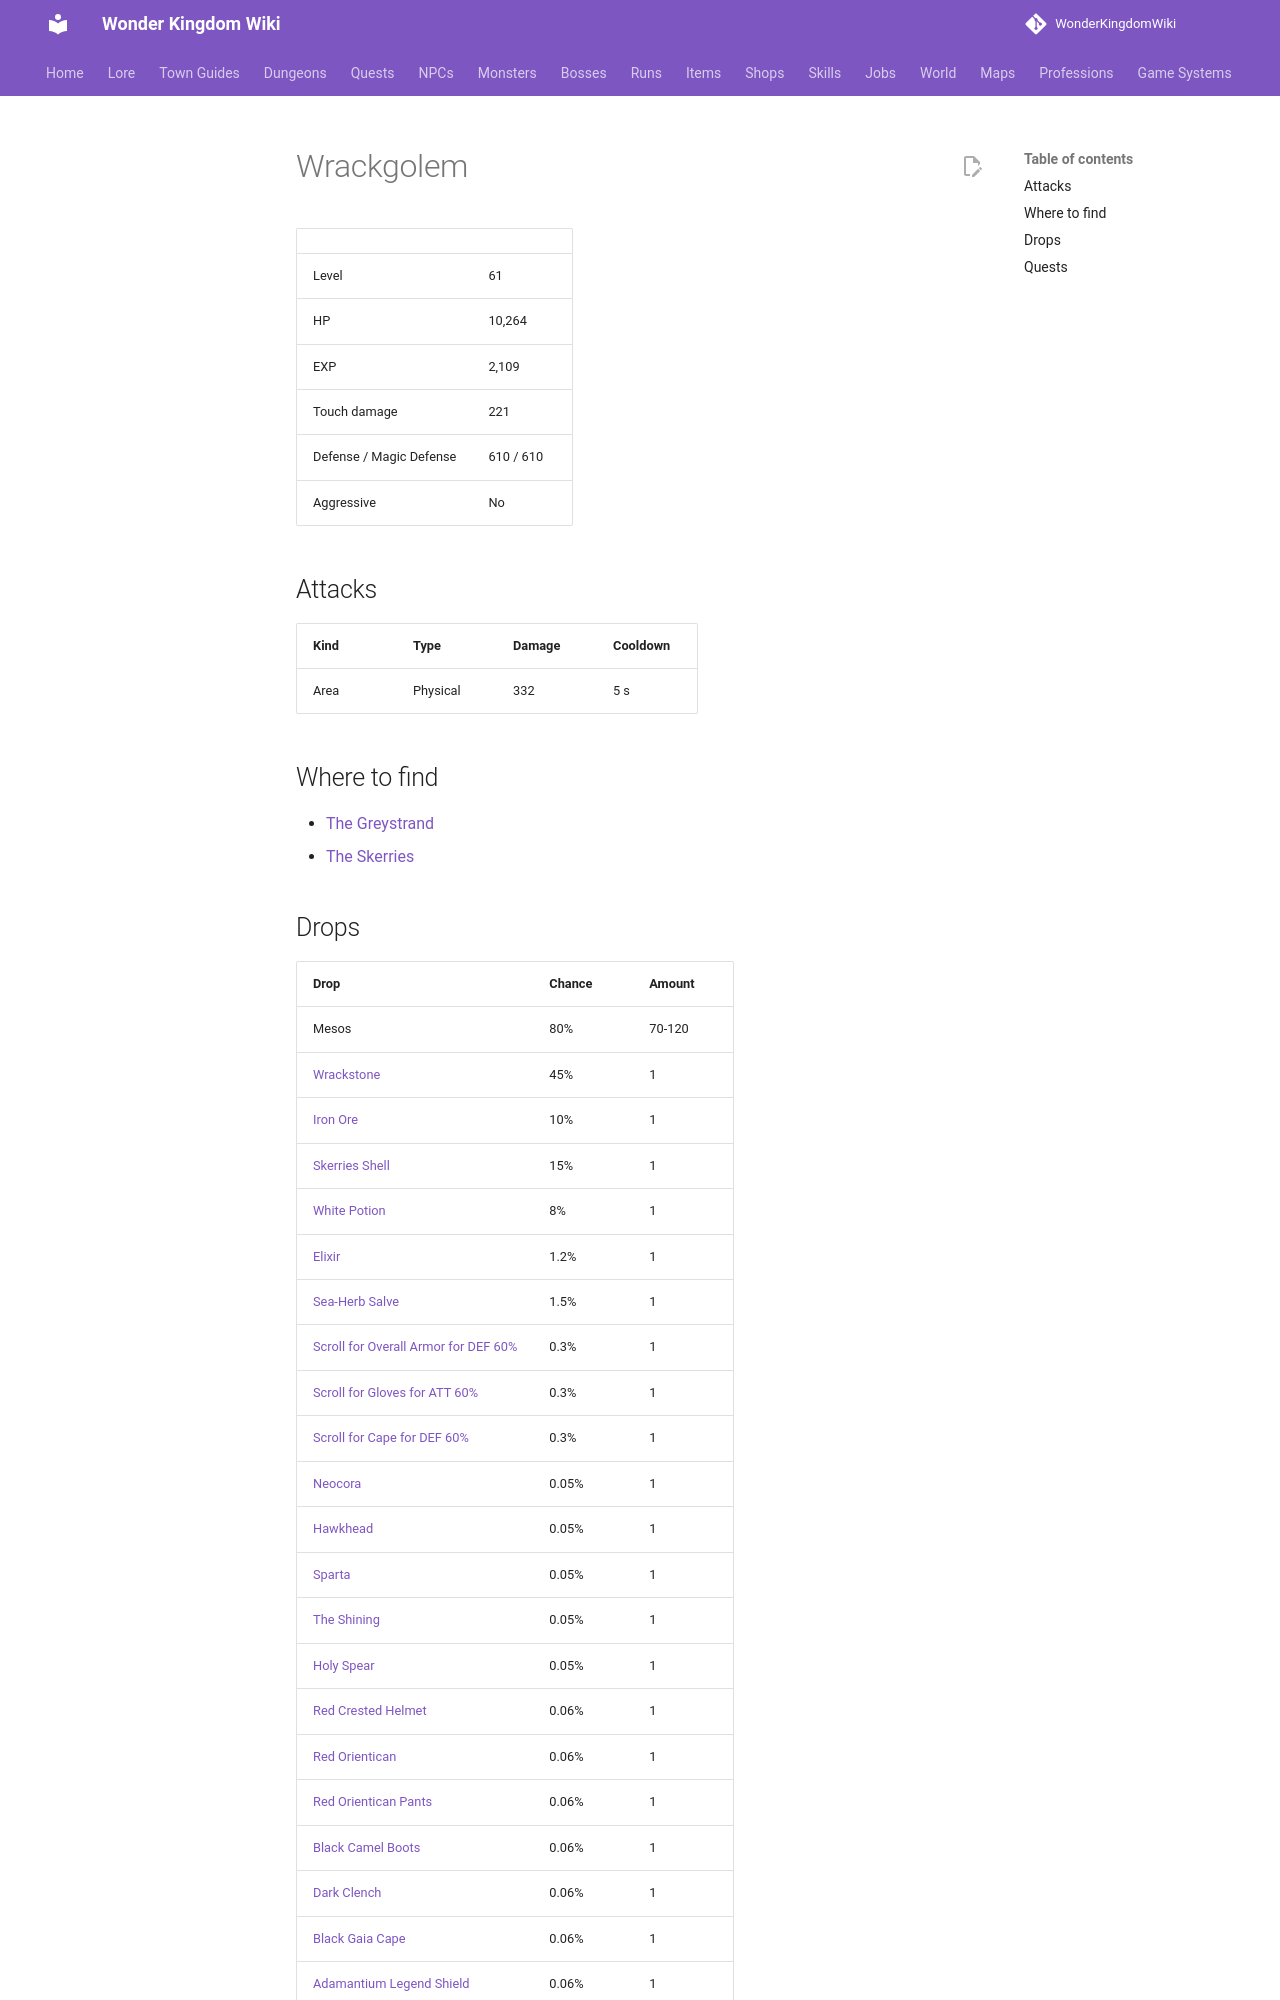

repository: alonohana627/WonderKingdomWiki · page: monsters/wrackgolem/index.html · generator: mkdocs

<!-- Generated by tools/generate.py from GameLib. Do not edit: changes are overwritten. -->

# Wrackgolem

|  |  |
|---|---|
| Level | 61 |
| HP | 10,264 |
| EXP | 2,109 |
| Touch damage | 221 |
| Defense / Magic Defense | 610 / 610 |
| Aggressive | No |

## Attacks

| Kind | Type | Damage | Cooldown |
|---|---|---|---|
| Area | Physical | 332 | 5 s |

## Where to find

- [The Greystrand](../maps/drowned_strand.md)
- [The Skerries](../maps/skerries.md)
